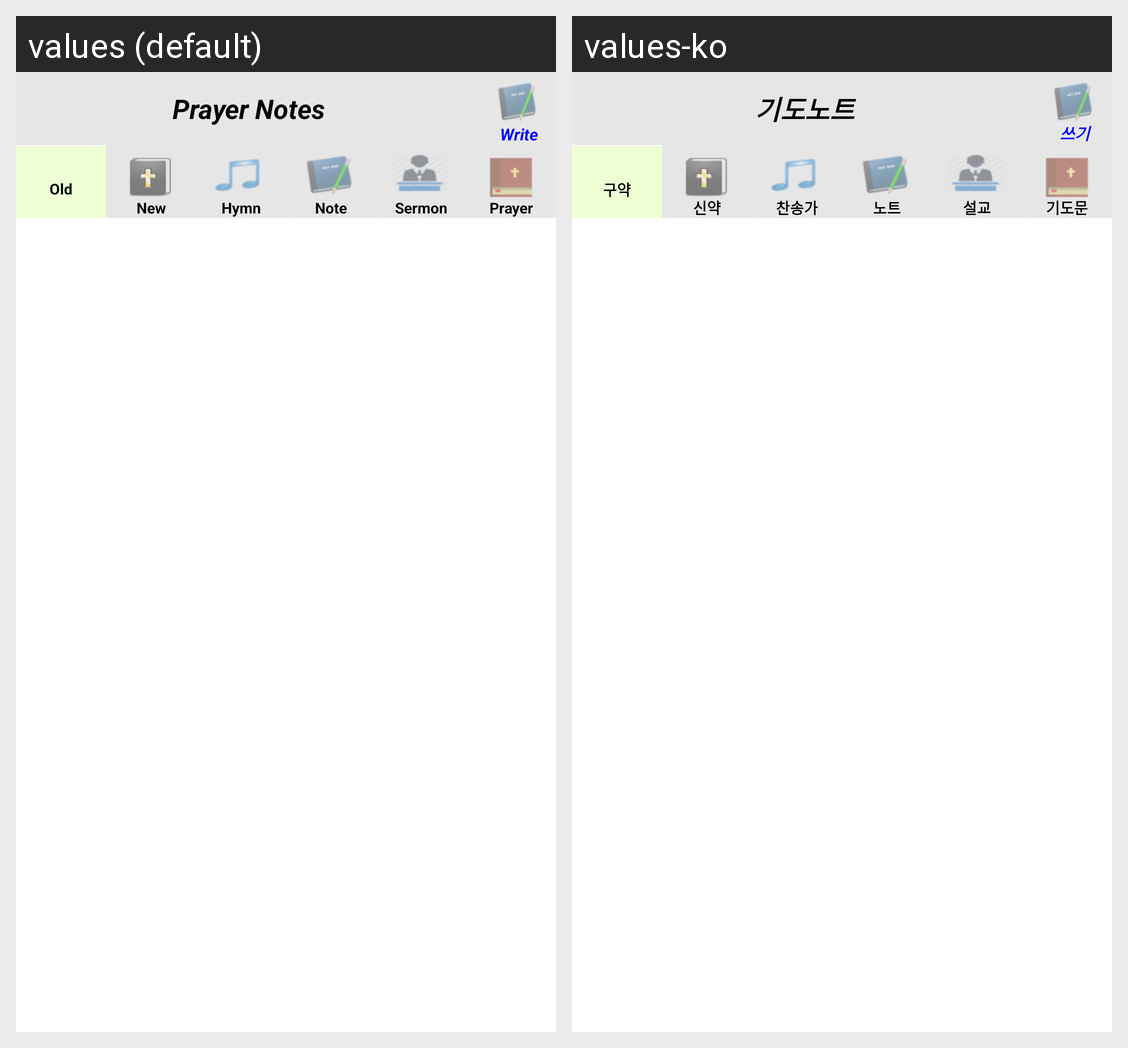

This grid shows one Android layout under two languages. Give, for every string resource on the screen, its name, the default text and each shown locale's text.
Android screen res/layout/activity_sub4_1.xml rendered under 2 locales, left to right: values (default), values-ko. Device: Nexus 5 (rendered at 1080×1920; each locale shown at half size, 540×960, under a caption strip naming it); theme Theme.Favorite.
Strings drawn on this screen, with the default value and each locale's value (text and hints the layout hard-codes, and strings that could not be matched under every locale, appear in the picture but are not listed):

bible_mylist_txt1
  values: Prayer Notes
  values-ko: 기도노트

txt_bt_write
  values: Write
  values-ko: 쓰기

txt_menu_top1
  values: Old
  values-ko: 구약

txt_menu_top2
  values: New
  values-ko: 신약

txt_menu_top3
  values: Hymn
  values-ko: 찬송가

txt_menu_top4
  values: Note
  values-ko: 노트

txt_menu_top5
  values: Sermon
  values-ko: 설교

txt_menu_top7
  values: Prayer
  values-ko: 기도문
